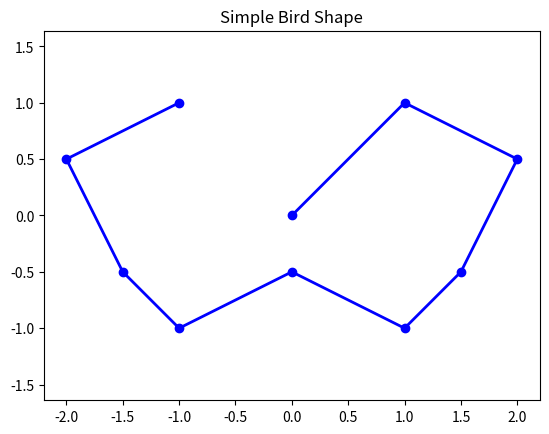

Generate this figure with matplotlib:
import matplotlib.pyplot as plt
import numpy as np

# Define bird-like shape using scatter points
x = np.array([0, 1, 2, 1.5, 1, 0, -1, -1.5, -2, -1])
y = np.array([0, 1, 0.5, -0.5, -1, -0.5, -1, -0.5, 0.5, 1])

plt.plot(x, y, 'bo-', linewidth=2)  # Connect points with a line
plt.title("Simple Bird Shape")
plt.axis("equal")
plt.show()
